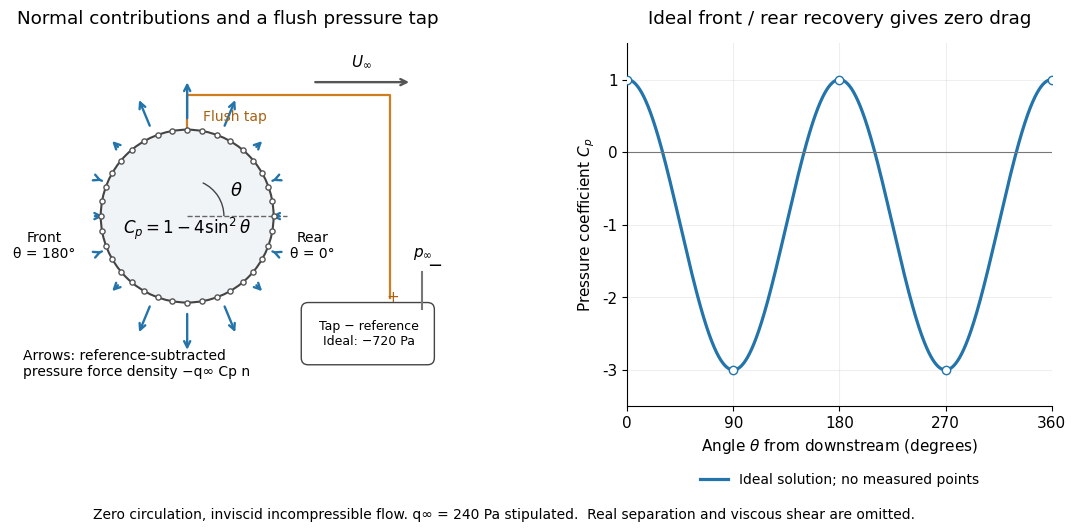

Recreate this plot in Python. (Note: this script raises an exception after producing the figure.)
"""Original zero-circulation cylinder pressure and tapping model, not data.

Tested with Python 3.14.4, NumPy 2.3.5, Matplotlib 3.10.7.
Run from _media with MPLBACKEND=Agg MPLCONFIGDIR=/tmp/codex-wiki-matplotlib.
Writes only the matching opaque white PNG basename to the current directory.
"""

from pathlib import Path

import matplotlib.pyplot as plt
from matplotlib.patches import Arc, Circle, FancyBboxPatch
import numpy as np


def pressure_coefficient(theta):
    return 1 - 4 * np.sin(theta)**2


def main():
    plt.rcParams.update({"font.size": 11, "font.family": "DejaVu Sans"})
    theta = np.linspace(0, 2 * np.pi, 1441)
    cp = pressure_coefficient(theta)
    assert np.allclose(pressure_coefficient(np.array([0, np.pi / 2, np.pi])), [1, -3, 1])
    residual = np.trapezoid(cp[:, None] * np.column_stack((np.cos(theta), np.sin(theta))), theta, axis=0)
    assert np.max(np.abs(residual)) < 1e-12
    fig, (ax, curve) = plt.subplots(1, 2, figsize=(11.4, 5.5), dpi=110,
                                  gridspec_kw={"width_ratios": [1.25, 1]})
    fig.patch.set_facecolor("white")
    ax.set(xlim=(-2.05, 3.0), ylim=(-2.2, 2.0), aspect="equal")
    ax.axis("off")
    ax.set_title("Normal contributions and a flush pressure tap", pad=14)
    ax.add_patch(Circle((0, 0), 1, facecolor="#f1f4f7", edgecolor="#444", lw=1.5))
    taps = np.linspace(0, 2 * np.pi, 36, endpoint=False)
    ax.scatter(np.cos(taps), np.sin(taps), s=14, facecolor="white",
               edgecolor="#555", zorder=5)
    # Reference-subtracted pressure traction: -Cp*n, not absolute traction.
    arrow_angles = np.linspace(0, 2 * np.pi, 16, endpoint=False)
    for t in arrow_angles:
        normal = np.array([np.cos(t), np.sin(t)])
        start = 1.10 * normal
        end = start - .16 * pressure_coefficient(t) * normal
        ax.annotate("", xy=end, xytext=start,
                    arrowprops={"arrowstyle": "->", "lw": 1.7, "color": "#2374ab"})
    ax.annotate("", xy=(2.6, 1.55), xytext=(1.45, 1.55),
                arrowprops={"arrowstyle": "->", "lw": 1.7, "color": "#555"})
    ax.text(2.02, 1.73, r"$U_\infty$", ha="center")
    ax.plot([0, 1.15], [0, 0], lw=1, color="#666", ls="--")
    ax.add_patch(Arc((0, 0), .85, .85, theta1=0, theta2=65, color="#444"))
    ax.text(.49, .23, r"$\theta$", fontsize=13)
    ax.text(-1.65, -.48, "Front\nθ = 180°", ha="center", fontsize=10)
    ax.text(1.45, -.48, "Rear\nθ = 0°", ha="center", fontsize=10)
    ax.text(0, -.2, r"$C_p=1-4\sin^2\theta$", ha="center", fontsize=12)
    ax.text(-1.9, -1.85, "Arrows: reference-subtracted\npressure force density −q∞ Cp n", fontsize=10)
    # A top tap to +, separate reference static pressure to −.
    ax.plot([0, 0, 2.35, 2.35], [1, 1.4, 1.4, -.95], color="#d07c20", lw=1.6)
    ax.add_patch(FancyBboxPatch((1.4, -1.64), 1.38, .56,
                               boxstyle="round,pad=.08", facecolor="white", edgecolor="#444"))
    ax.text(2.1, -1.36, "Tap − reference\nIdeal: −720 Pa", ha="center", va="center", fontsize=9)
    ax.text(2.38, -.99, "+", color="#a76112", ha="center")
    ax.plot([2.72, 2.72], [-1.08, -.65], color="#777", lw=1.5)
    ax.text(2.78, -.63, "−", fontsize=13)
    ax.text(2.72, -.47, r"$p_\infty$", ha="center")
    ax.text(.18, 1.1, "Flush tap", color="#a76112", fontsize=10)

    curve.plot(np.rad2deg(theta), cp, color="#2374ab", lw=2.3,
               label="Ideal solution; no measured points")
    curve.axhline(0, color="#777", lw=.8)
    curve.scatter([0, 90, 180, 270, 360], [1, -3, 1, -3, 1],
                  facecolor="white", edgecolor="#2374ab", zorder=5)
    curve.set(xlim=(0, 360), ylim=(-3.5, 1.5), xticks=[0, 90, 180, 270, 360],
              yticks=[-3, -2, -1, 0, 1], xlabel=r"Angle $\theta$ from downstream (degrees)",
              ylabel=r"Pressure coefficient $C_p$")
    curve.set_title("Ideal front / rear recovery gives zero drag", pad=14)
    curve.grid(alpha=.2)
    curve.spines[["top", "right"]].set_visible(False)
    curve.legend(loc="upper center", bbox_to_anchor=(.5, -.15), frameon=False, fontsize=10)
    fig.text(.5, .025, "Zero circulation, inviscid incompressible flow. q∞ = 240 Pa stipulated.  Real separation and viscous shear are omitted.",
             ha="center", fontsize=10)
    fig.subplots_adjust(left=.025, right=.98, top=.89, bottom=.23, wspace=.28)
    fig.savefig(Path(__file__).stem + ".png", facecolor="white", transparent=False)
    plt.close(fig)


if __name__ == "__main__":
    main()
